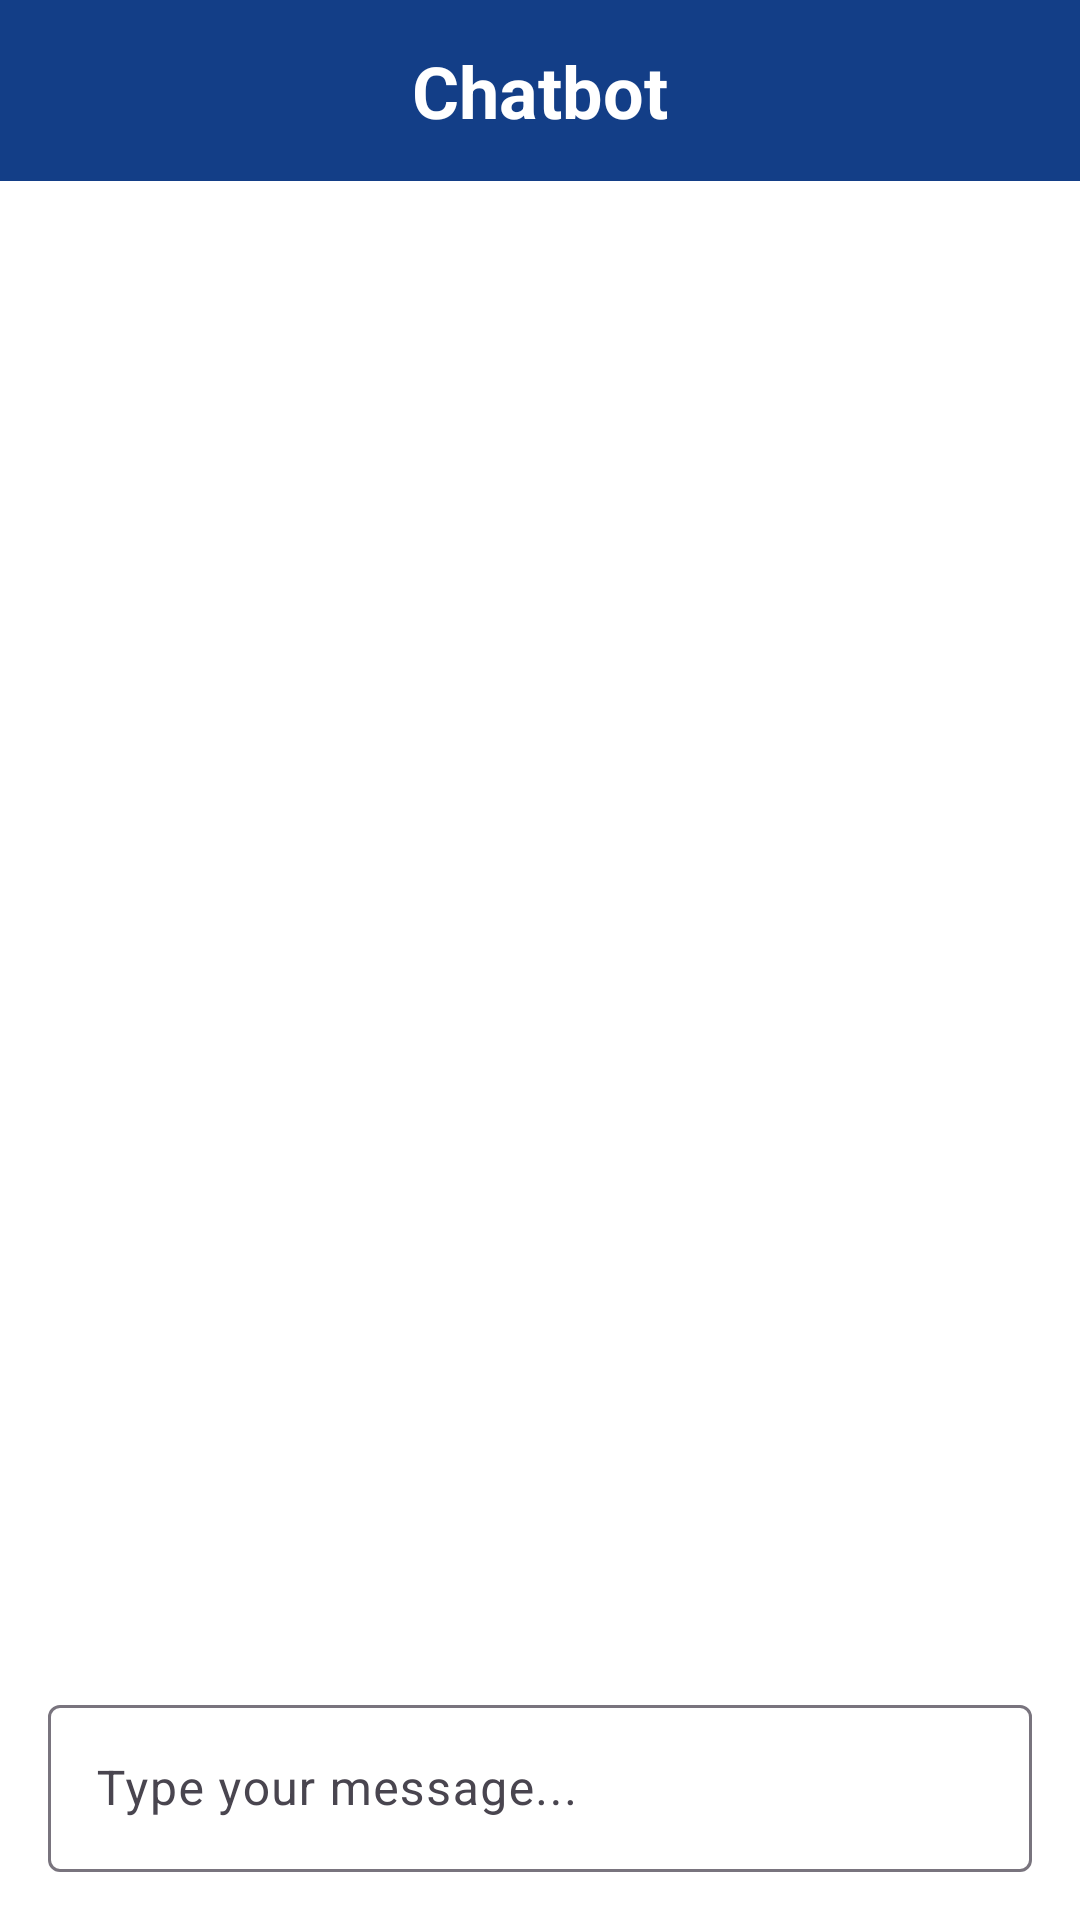

Here is an Android app screen rendered from its layout file. Give the layout XML and the strings, colors and styles it references.
<!-- AndroidManifest.xml: application theme Base.Theme.BankIT -->
<!-- res/layout/fragment_chatbot.xml -->
<?xml version="1.0" encoding="utf-8"?>
<androidx.constraintlayout.widget.ConstraintLayout xmlns:android="http://schemas.android.com/apk/res/android"
    xmlns:app="http://schemas.android.com/apk/res-auto"
    android:layout_width="match_parent"
    android:layout_height="match_parent"
    android:background="@color/white">

    <TextView
        android:id="@+id/tv_title"
        android:layout_width="match_parent"
        android:layout_height="wrap_content"
        android:background="@color/primaryBlue"
        android:paddingHorizontal="18dp"
        android:paddingVertical="14dp"
        android:text="@string/title_chatbot"
        android:textAlignment="center"
        android:textColor="@color/white"
        android:textSize="24sp"
        android:textStyle="bold"
        app:layout_constraintTop_toTopOf="parent" />

    <androidx.recyclerview.widget.RecyclerView
        android:id="@+id/rv_chat"
        android:layout_width="match_parent"
        android:layout_height="0dp"
        android:clipToPadding="false"
        android:paddingBottom="16dp"
        app:layout_constraintBottom_toTopOf="@id/til_message"
        app:layout_constraintTop_toBottomOf="@id/tv_title" />

    <com.google.android.material.textfield.TextInputLayout
        android:id="@+id/til_message"
        android:layout_width="match_parent"
        android:layout_height="wrap_content"
        android:layout_margin="16dp"
        app:endIconDrawable="@drawable/ic_baseline_arrow_upward_24"
        app:endIconMode="custom"
        app:endIconTint="@color/primaryBlue"
        app:layout_constraintBottom_toBottomOf="parent">

        <com.google.android.material.textfield.TextInputEditText
            android:id="@+id/et_message"
            android:layout_width="match_parent"
            android:layout_height="wrap_content"
            android:hint="Type your message..."
            android:inputType="textMultiLine"
            android:maxLines="4" />

    </com.google.android.material.textfield.TextInputLayout>

</androidx.constraintlayout.widget.ConstraintLayout>
<!-- resources referenced by this layout -->
<resources>
  <color name="primaryBlue">#133E87</color>
  <color name="white">#FFFFFFFF</color>
  <string name="title_chatbot">Chatbot</string>
  <style name="Base.Theme.BankIT" parent="Theme.Material3.Light.NoActionBar">
          <item name="colorPrimary">@color/primaryBlue</item>
          <item name="android:statusBarColor">@color/primaryBlue</item>
      </style>
</resources>
